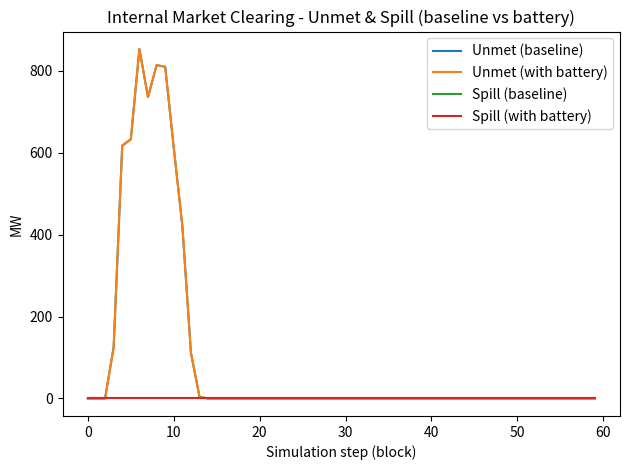
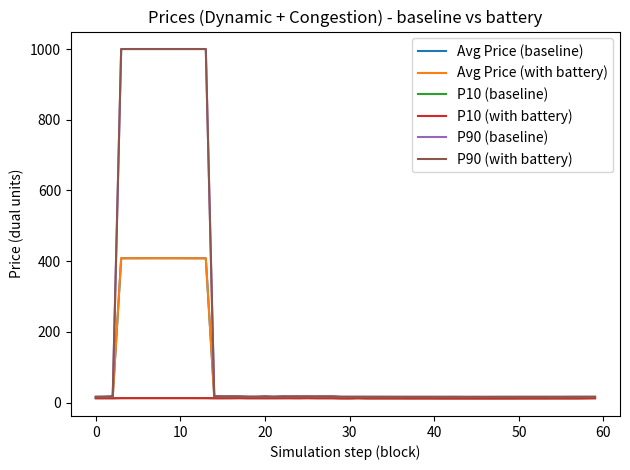
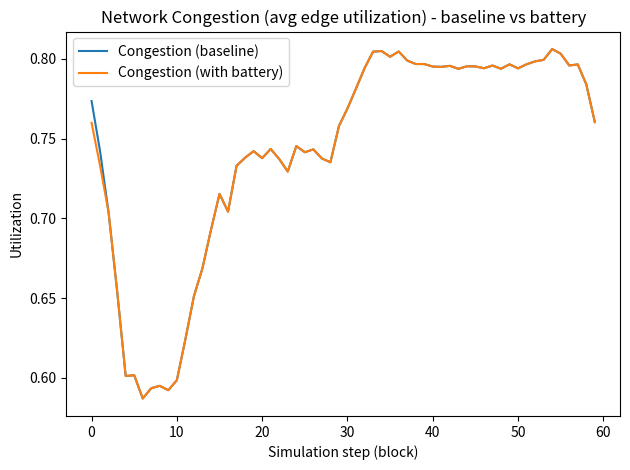
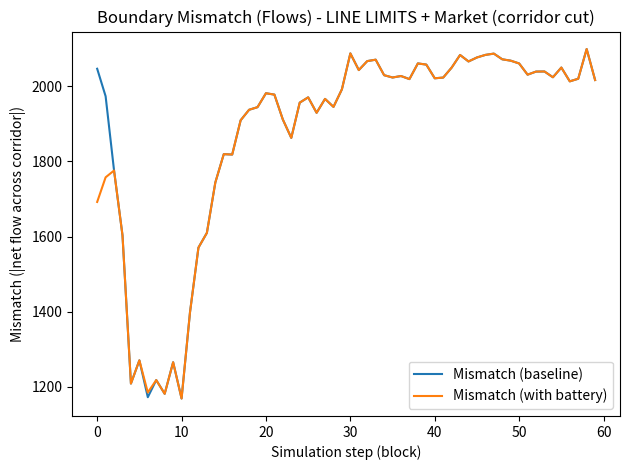
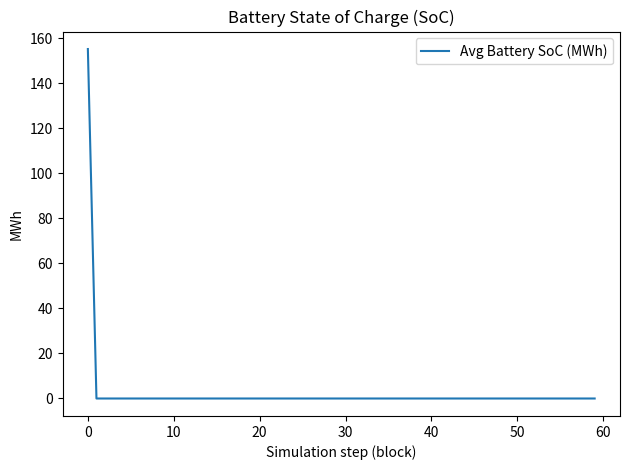
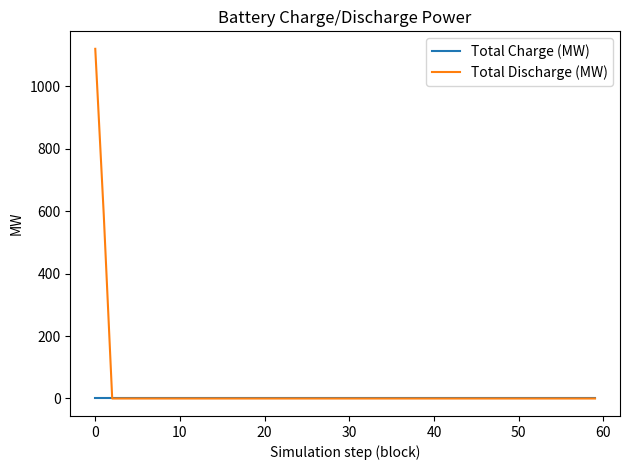

Python code for these plots, in order:
#!/usr/bin/env python3
# -*- coding: utf-8 -*-

"""
TrionChain Simulator (20x20) - Market Clearing with Line Limits + Battery (Scenario 1)
Battery reduces UNMET by discharging during scarcity and charging during spill (when available).

Runs two simulations:
  A) Baseline (no battery)
  B) With battery
and plots comparisons.

Dependencies:
  - numpy
  - scipy
  - matplotlib

Run:
  python trionchain_lmp_20x20_battery_unmet.py
Options:
  python trionchain_lmp_20x20_battery_unmet.py --steps 60 --grid 20 --seed 7
"""

from __future__ import annotations

import argparse
from dataclasses import dataclass
from typing import Dict, List, Tuple

import numpy as np
import matplotlib.pyplot as plt

from scipy.optimize import linprog


# ----------------------------
# Data structures
# ----------------------------

@dataclass
class GridConfig:
    n: int = 20                  # grid size n x n
    steps: int = 60              # simulation steps (blocks)
    dt: float = 1.0              # time step duration (hours equivalent)
    line_capacity: float = 120.0 # MW per line
    flow_cost: float = 0.0005    # small cost to discourage cycling
    spill_cost: float = 0.05     # small penalty for spill
    unmet_penalty: float = 1000.0# large penalty for unmet (forces feasibility)
    gen_cost_base: float = 10.0  # base generation cost
    gen_cost_slope: float = 8.0  # cost variation across space
    gen_cap_base: float = 80.0   # base generation capacity MW
    gen_cap_var: float = 60.0    # spatial capacity variation
    load_base: float = 60.0      # base load MW
    load_var: float = 50.0       # spatial load variation
    demand_wave_amp: float = 0.35# temporal wave amplitude
    noise_sigma: float = 0.06    # temporal noise scale
    seed: int = 7


@dataclass
class BatteryConfig:
    enabled: bool = True
    # Battery locations: list of node indices in flattened (0..N-1)
    nodes: List[int] = None
    e_max_mwh: float = 1800.0     # energy capacity (MWh)
    p_max_mw: float = 280.0       # charge/discharge power limit (MW)
    eta_c: float = 0.95           # charge efficiency
    eta_d: float = 0.95           # discharge efficiency
    soc_init: float = 0.25        # initial SoC fraction


# ----------------------------
# Helper functions
# ----------------------------

def idx(r: int, c: int, n: int) -> int:
    return r * n + c


def build_grid_edges(n: int) -> List[Tuple[int, int]]:
    """
    Undirected neighbor edges (right + down). We'll model each as one flow variable (signed).
    """
    edges = []
    for r in range(n):
        for c in range(n):
            u = idx(r, c, n)
            if c + 1 < n:
                v = idx(r, c + 1, n)
                edges.append((u, v))
            if r + 1 < n:
                v = idx(r + 1, c, n)
                edges.append((u, v))
    return edges


def corridor_edges(n: int, edges: List[Tuple[int, int]]) -> List[int]:
    """
    Choose a "corridor cut" to compute boundary mismatch.
    We'll use a vertical cut between columns n//2 - 1 and n//2.
    Return indices of edges crossing that cut (u in left, v in right).
    """
    cut_col_left = (n // 2) - 1
    cut_col_right = n // 2
    left_set = set(idx(r, cut_col_left, n) for r in range(n))
    right_set = set(idx(r, cut_col_right, n) for r in range(n))

    cross = []
    for ei, (u, v) in enumerate(edges):
        if (u in left_set and v in right_set) or (v in left_set and u in right_set):
            cross.append(ei)
    return cross


def make_spatial_fields(cfg: GridConfig, rng: np.random.Generator) -> Tuple[np.ndarray, np.ndarray, np.ndarray]:
    """
    Create spatially varying:
      - gen_cost[i]
      - gen_cap[i]
      - base_load[i]
    """
    n = cfg.n
    N = n * n

    # Coordinates normalized (0..1)
    rr, cc = np.meshgrid(np.linspace(0, 1, n), np.linspace(0, 1, n), indexing="ij")
    rr = rr.reshape(-1)
    cc = cc.reshape(-1)

    # Generator cost: gradient + slight noise
    gen_cost = cfg.gen_cost_base + cfg.gen_cost_slope * (0.6 * rr + 0.4 * cc)
    gen_cost += rng.normal(0, 0.6, size=N)
    gen_cost = np.clip(gen_cost, 3.0, None)

    # Gen capacity: higher on one side (think renewables region)
    gen_cap = cfg.gen_cap_base + cfg.gen_cap_var * (0.8 * (1 - rr) + 0.2 * cc)
    gen_cap += rng.normal(0, 6.0, size=N)
    gen_cap = np.clip(gen_cap, 0.0, None)

    # Load: higher toward bottom-right
    base_load = cfg.load_base + cfg.load_var * (0.55 * rr + 0.45 * cc)
    base_load += rng.normal(0, 5.0, size=N)
    base_load = np.clip(base_load, 0.0, None)

    return gen_cost, gen_cap, base_load


def demand_profile(cfg: GridConfig, t: int) -> float:
    """
    A smooth time-varying demand factor.
    """
    x = 2 * np.pi * t / max(1, cfg.steps - 1)
    # two waves to create multi-peak behavior
    return 1.0 + cfg.demand_wave_amp * (0.7 * np.sin(x) + 0.3 * np.sin(2.1 * x + 0.9))


# ----------------------------
# LP Market Clearing (with line limits)
# ----------------------------

@dataclass
class StepResult:
    gen: np.ndarray
    flows: np.ndarray
    unmet: np.ndarray
    spill: np.ndarray
    lmp: np.ndarray
    charge: np.ndarray
    discharge: np.ndarray
    soc: np.ndarray


def solve_step_lp(
    cfg: GridConfig,
    edges: List[Tuple[int, int]],
    gen_cost: np.ndarray,
    gen_cap: np.ndarray,
    load: np.ndarray,
    soc_prev: np.ndarray,
    bat: BatteryConfig,
) -> StepResult:
    """
    Solve one-step linear program with:
      - generation
      - flows (signed, bounded by line capacity)
      - unmet >=0
      - spill >=0
      - battery charge/discharge (if enabled), limited by soc and emax

    Nodal balance for each node i:
        gen_i - load_i + sum_in(flow) - sum_out(flow)
        + discharge_i - charge_i + unmet_i - spill_i = 0

    Objective:
        sum(gen_cost_i * gen_i) + unmet_penalty*sum(unmet_i) + spill_cost*sum(spill_i)
        + flow_cost*sum(|flow_e|)
        + tiny cost for charge/discharge to avoid degeneracy
    """
    n = cfg.n
    N = n * n
    E = len(edges)

    # Battery nodes mask / mapping
    if bat.enabled and bat.nodes:
        bat_nodes = list(bat.nodes)
    else:
        bat_nodes = []

    B = len(bat_nodes)

    # Variable layout:
    # [gen(N), flow_pos(E), flow_neg(E), unmet(N), spill(N), charge(B), discharge(B)]
    # flow = flow_pos - flow_neg, with each >=0 and <=cap
    # This keeps everything linear and bounded.
    offset = {}
    k = 0
    offset["gen"] = (k, k + N); k += N
    offset["fpos"] = (k, k + E); k += E
    offset["fneg"] = (k, k + E); k += E
    offset["unmet"] = (k, k + N); k += N
    offset["spill"] = (k, k + N); k += N
    offset["chg"] = (k, k + B); k += B
    offset["dis"] = (k, k + B); k += B
    nvar = k

    # Objective coefficients
    c = np.zeros(nvar)
    c[offset["gen"][0]:offset["gen"][1]] = gen_cost
    c[offset["unmet"][0]:offset["unmet"][1]] = cfg.unmet_penalty
    c[offset["spill"][0]:offset["spill"][1]] = cfg.spill_cost
    c[offset["fpos"][0]:offset["fpos"][1]] = cfg.flow_cost
    c[offset["fneg"][0]:offset["fneg"][1]] = cfg.flow_cost
    # tiny regularization
    if B > 0:
        c[offset["chg"][0]:offset["chg"][1]] = 0.001
        c[offset["dis"][0]:offset["dis"][1]] = 0.001

    # Bounds
    bounds = []

    # gen bounds
    for i in range(N):
        bounds.append((0.0, float(gen_cap[i])))

    # flow pos/neg bounds
    for _ in range(E):
        bounds.append((0.0, cfg.line_capacity))
    for _ in range(E):
        bounds.append((0.0, cfg.line_capacity))

    # unmet/spill bounds
    for _ in range(N):
        bounds.append((0.0, None))  # unmet
    for _ in range(N):
        bounds.append((0.0, None))  # spill

    # battery bounds based on soc
    # discharge <= soc_prev * eta_d / dt
    # charge <= (Emax - soc_prev) / (eta_c * dt)
    if B > 0:
        for bi, node in enumerate(bat_nodes):
            soc = float(soc_prev[bi])
            chg_max = min(bat.p_max_mw, (bat.e_max_mwh - soc) / (bat.eta_c * cfg.dt) if bat.eta_c > 0 else 0.0)
            dis_max = min(bat.p_max_mw, (soc * bat.eta_d) / cfg.dt if bat.eta_d > 0 else 0.0)
            chg_max = max(0.0, chg_max)
            dis_max = max(0.0, dis_max)
            bounds.append((0.0, chg_max))  # charge
        for bi, node in enumerate(bat_nodes):
            soc = float(soc_prev[bi])
            dis_max = min(bat.p_max_mw, (soc * bat.eta_d) / cfg.dt if bat.eta_d > 0 else 0.0)
            dis_max = max(0.0, dis_max)
            bounds.append((0.0, dis_max))  # discharge

    # Equality constraints: nodal balance for each node
    Aeq = np.zeros((N, nvar))
    beq = np.zeros(N)

    # gen contribution
    Aeq[:, offset["gen"][0]:offset["gen"][1]] = np.eye(N)

    # unmet/spill
    Aeq[:, offset["unmet"][0]:offset["unmet"][1]] = np.eye(N)
    Aeq[:, offset["spill"][0]:offset["spill"][1]] = -np.eye(N)

    # flows incidence
    # For edge e=(u,v), define flow = fpos_e - fneg_e, oriented u->v in incidence.
    # Node u: -flow, Node v: +flow  (since balance is gen - load + inflow - outflow ...)
    # We'll encode: for node u, subtract (fpos - fneg), for node v, add (fpos - fneg)
    fpos0, fpos1 = offset["fpos"]
    fneg0, fneg1 = offset["fneg"]

    for e, (u, v) in enumerate(edges):
        # u row
        Aeq[u, fpos0 + e] += -1.0
        Aeq[u, fneg0 + e] += +1.0
        # v row
        Aeq[v, fpos0 + e] += +1.0
        Aeq[v, fneg0 + e] += -1.0

    # battery (if enabled)
    if B > 0:
        chg0, chg1 = offset["chg"]
        dis0, dis1 = offset["dis"]
        for bi, node in enumerate(bat_nodes):
            Aeq[node, chg0 + bi] += -1.0  # charging consumes power
            Aeq[node, dis0 + bi] += +1.0  # discharging supplies power

    # RHS = load
    beq[:] = load

    # Solve LP
    res = linprog(
        c=c,
        A_eq=Aeq,
        b_eq=beq,
        bounds=bounds,
        method="highs",
    )

    if not res.success:
        raise RuntimeError(f"LP infeasible or failed: {res.message}")

    x = res.x

    gen = x[offset["gen"][0]:offset["gen"][1]]
    fpos = x[offset["fpos"][0]:offset["fpos"][1]]
    fneg = x[offset["fneg"][0]:offset["fneg"][1]]
    flows = fpos - fneg
    unmet = x[offset["unmet"][0]:offset["unmet"][1]]
    spill = x[offset["spill"][0]:offset["spill"][1]]

    if B > 0:
        charge = x[offset["chg"][0]:offset["chg"][1]]
        discharge = x[offset["dis"][0]:offset["dis"][1]]
    else:
        charge = np.zeros(0)
        discharge = np.zeros(0)

    # LMP approximation via duals of balance constraints (HiGHS marginals)
    # SciPy provides res.eqlin.marginals for equality constraints.
    lmp = np.zeros(N)
    try:
        lmp = np.array(res.eqlin.marginals, dtype=float)
    except Exception:
        # fallback: if unavailable, use gen_cost as proxy (not ideal)
        lmp = gen_cost.copy()

    # Update SOC externally (energy state)
    soc_next = soc_prev.copy()
    if B > 0:
        # soc_{t+1} = soc_t + eta_c*charge*dt - (discharge/eta_d)*dt
        soc_next = soc_prev + (bat.eta_c * charge * cfg.dt) - ((discharge / bat.eta_d) * cfg.dt)

        # clamp
        soc_next = np.clip(soc_next, 0.0, bat.e_max_mwh)

    return StepResult(
        gen=gen,
        flows=flows,
        unmet=unmet,
        spill=spill,
        lmp=lmp,
        charge=charge,
        discharge=discharge,
        soc=soc_next,
    )


# ----------------------------
# Simulation runner
# ----------------------------

@dataclass
class SimOutputs:
    traded_mw: np.ndarray
    unmet_mw: np.ndarray
    spill_mw: np.ndarray
    congestion: np.ndarray
    avg_price: np.ndarray
    p10_price: np.ndarray
    p90_price: np.ndarray
    mismatch: np.ndarray
    soc_trace: np.ndarray  # [steps, B]
    charge_trace: np.ndarray
    discharge_trace: np.ndarray


def run_simulation(cfg: GridConfig, bat: BatteryConfig) -> SimOutputs:
    rng = np.random.default_rng(cfg.seed)

    n = cfg.n
    N = n * n

    edges = build_grid_edges(n)
    E = len(edges)
    cross = corridor_edges(n, edges)

    gen_cost, gen_cap, base_load = make_spatial_fields(cfg, rng)

    # Battery nodes default: a small cluster around center
    if bat.enabled:
        if not bat.nodes:
            cr = n // 2
            cc = n // 2
            bat.nodes = [
                idx(cr, cc, n),
                idx(cr, cc - 1, n),
                idx(cr - 1, cc, n),
                idx(cr - 1, cc - 1, n),
            ]
    else:
        bat.nodes = []

    B = len(bat.nodes) if (bat.enabled and bat.nodes) else 0

    # init SoC
    soc = np.full(B, bat.soc_init * bat.e_max_mwh, dtype=float)

    traded_mw = np.zeros(cfg.steps)
    unmet_mw = np.zeros(cfg.steps)
    spill_mw = np.zeros(cfg.steps)
    congestion = np.zeros(cfg.steps)
    avg_price = np.zeros(cfg.steps)
    p10_price = np.zeros(cfg.steps)
    p90_price = np.zeros(cfg.steps)
    mismatch = np.zeros(cfg.steps)

    soc_trace = np.zeros((cfg.steps, B))
    chg_trace = np.zeros((cfg.steps, B))
    dis_trace = np.zeros((cfg.steps, B))

    # time loop
    for t in range(cfg.steps):
        # build load for this step
        scale = demand_profile(cfg, t)
        noise = rng.normal(0, cfg.noise_sigma, size=N)
        load = base_load * scale * (1.0 + noise)
        load = np.clip(load, 0.0, None)

        step = solve_step_lp(
            cfg=cfg,
            edges=edges,
            gen_cost=gen_cost,
            gen_cap=gen_cap,
            load=load,
            soc_prev=soc,
            bat=bat if bat.enabled else BatteryConfig(enabled=False, nodes=[]),
        )

        # Metrics
        unmet_mw[t] = float(np.sum(step.unmet))
        spill_mw[t] = float(np.sum(step.spill))

        # "Traded MW" = sum of positive absolute flows (proxy of network usage)
        traded_mw[t] = float(np.sum(np.abs(step.flows)))

        # Congestion = average utilization |f|/cap
        congestion[t] = float(np.mean(np.abs(step.flows) / cfg.line_capacity))

        # Prices
        avg_price[t] = float(np.mean(step.lmp))
        p10_price[t] = float(np.percentile(step.lmp, 10))
        p90_price[t] = float(np.percentile(step.lmp, 90))

        # Boundary mismatch: net flow across corridor cut (absolute net across cut)
        # For each crossing edge, define sign so left->right is positive net.
        net = 0.0
        left_col = (n // 2) - 1
        right_col = n // 2
        left_set = set(idx(r, left_col, n) for r in range(n))
        right_set = set(idx(r, right_col, n) for r in range(n))

        for ei in cross:
            u, v = edges[ei]
            f = step.flows[ei]
            if (u in left_set and v in right_set):
                net += f
            elif (v in left_set and u in right_set):
                net -= f
        mismatch[t] = abs(net)

        # Battery traces
        if B > 0:
            soc = step.soc
            soc_trace[t, :] = soc
            chg_trace[t, :] = step.charge
            dis_trace[t, :] = step.discharge

    return SimOutputs(
        traded_mw=traded_mw,
        unmet_mw=unmet_mw,
        spill_mw=spill_mw,
        congestion=congestion,
        avg_price=avg_price,
        p10_price=p10_price,
        p90_price=p90_price,
        mismatch=mismatch,
        soc_trace=soc_trace,
        charge_trace=chg_trace,
        discharge_trace=dis_trace,
    )


# ----------------------------
# Plotting
# ----------------------------

def plot_results(cfg: GridConfig, base: SimOutputs, batt: SimOutputs, bat_cfg: BatteryConfig) -> None:
    steps = cfg.steps
    x = np.arange(steps)

    # 1) Market clearing: Unmet / Spill (baseline vs battery)
    plt.figure()
    plt.plot(x, base.unmet_mw, label="Unmet (baseline)")
    plt.plot(x, batt.unmet_mw, label="Unmet (with battery)")
    plt.plot(x, base.spill_mw, label="Spill (baseline)")
    plt.plot(x, batt.spill_mw, label="Spill (with battery)")
    plt.title("Internal Market Clearing - Unmet & Spill (baseline vs battery)")
    plt.xlabel("Simulation step (block)")
    plt.ylabel("MW")
    plt.legend()
    plt.tight_layout()

    # 2) Prices
    plt.figure()
    plt.plot(x, base.avg_price, label="Avg Price (baseline)")
    plt.plot(x, batt.avg_price, label="Avg Price (with battery)")
    plt.plot(x, base.p10_price, label="P10 (baseline)")
    plt.plot(x, batt.p10_price, label="P10 (with battery)")
    plt.plot(x, base.p90_price, label="P90 (baseline)")
    plt.plot(x, batt.p90_price, label="P90 (with battery)")
    plt.title("Prices (Dynamic + Congestion) - baseline vs battery")
    plt.xlabel("Simulation step (block)")
    plt.ylabel("Price (dual units)")
    plt.legend()
    plt.tight_layout()

    # 3) Congestion
    plt.figure()
    plt.plot(x, base.congestion, label="Congestion (baseline)")
    plt.plot(x, batt.congestion, label="Congestion (with battery)")
    plt.title("Network Congestion (avg edge utilization) - baseline vs battery")
    plt.xlabel("Simulation step (block)")
    plt.ylabel("Utilization")
    plt.legend()
    plt.tight_layout()

    # 4) Boundary mismatch
    plt.figure()
    plt.plot(x, base.mismatch, label="Mismatch (baseline)")
    plt.plot(x, batt.mismatch, label="Mismatch (with battery)")
    plt.title("Boundary Mismatch (Flows) - LINE LIMITS + Market (corridor cut)")
    plt.xlabel("Simulation step (block)")
    plt.ylabel("Mismatch (|net flow across corridor|)")
    plt.legend()
    plt.tight_layout()

    # 5) Battery SoC & actions
    if bat_cfg.enabled and bat_cfg.nodes:
        plt.figure()
        soc = batt.soc_trace
        if soc.size > 0:
            plt.plot(x, np.mean(soc, axis=1), label="Avg Battery SoC (MWh)")
            plt.title("Battery State of Charge (SoC)")
            plt.xlabel("Simulation step (block)")
            plt.ylabel("MWh")
            plt.legend()
            plt.tight_layout()

        plt.figure()
        chg = batt.charge_trace
        dis = batt.discharge_trace
        if chg.size > 0 and dis.size > 0:
            plt.plot(x, np.sum(chg, axis=1), label="Total Charge (MW)")
            plt.plot(x, np.sum(dis, axis=1), label="Total Discharge (MW)")
            plt.title("Battery Charge/Discharge Power")
            plt.xlabel("Simulation step (block)")
            plt.ylabel("MW")
            plt.legend()
            plt.tight_layout()

    plt.show()


# ----------------------------
# Main
# ----------------------------

def main():
    parser = argparse.ArgumentParser()
    parser.add_argument("--grid", type=int, default=20)
    parser.add_argument("--steps", type=int, default=60)
    parser.add_argument("--seed", type=int, default=7)
    parser.add_argument("--line_capacity", type=float, default=120.0)
    parser.add_argument("--unmet_penalty", type=float, default=1000.0)
    parser.add_argument("--spill_cost", type=float, default=0.05)

    # Battery params
    parser.add_argument("--battery", action="store_true", help="Enable battery (default in this scenario)")
    parser.add_argument("--e_max", type=float, default=1800.0)
    parser.add_argument("--p_max", type=float, default=280.0)
    parser.add_argument("--soc_init", type=float, default=0.25)
    parser.add_argument("--eta_c", type=float, default=0.95)
    parser.add_argument("--eta_d", type=float, default=0.95)

    args = parser.parse_args()

    cfg = GridConfig(
        n=args.grid,
        steps=args.steps,
        seed=args.seed,
        line_capacity=args.line_capacity,
        unmet_penalty=args.unmet_penalty,
        spill_cost=args.spill_cost,
    )

    # Baseline: battery disabled
    bat_off = BatteryConfig(enabled=False, nodes=[])

    # Battery enabled (Scenario 1)
    bat_on = BatteryConfig(
        enabled=True if args.battery or True else False,  # keep enabled for scenario
        nodes=None,
        e_max_mwh=args.e_max,
        p_max_mw=args.p_max,
        soc_init=args.soc_init,
        eta_c=args.eta_c,
        eta_d=args.eta_d,
    )

    print("Running baseline (no battery)...")
    base = run_simulation(cfg, bat_off)

    print("Running with battery (reduce unmet)...")
    batt = run_simulation(cfg, bat_on)

    # Quick summary
    print("\n=== Summary ===")
    print(f"Total UNMET baseline : {base.unmet_mw.sum():.2f} MW-steps")
    print(f"Total UNMET battery  : {batt.unmet_mw.sum():.2f} MW-steps")
    print(f"UNMET reduction      : {(1 - (batt.unmet_mw.sum() / max(1e-9, base.unmet_mw.sum()))) * 100:.1f}%")
    print(f"Total SPILL baseline : {base.spill_mw.sum():.2f} MW-steps")
    print(f"Total SPILL battery  : {batt.spill_mw.sum():.2f} MW-steps")
    print(f"Avg congestion base  : {base.congestion.mean():.3f}")
    print(f"Avg congestion batt  : {batt.congestion.mean():.3f}")

    plot_results(cfg, base, batt, bat_on)


if __name__ == "__main__":
    main()
